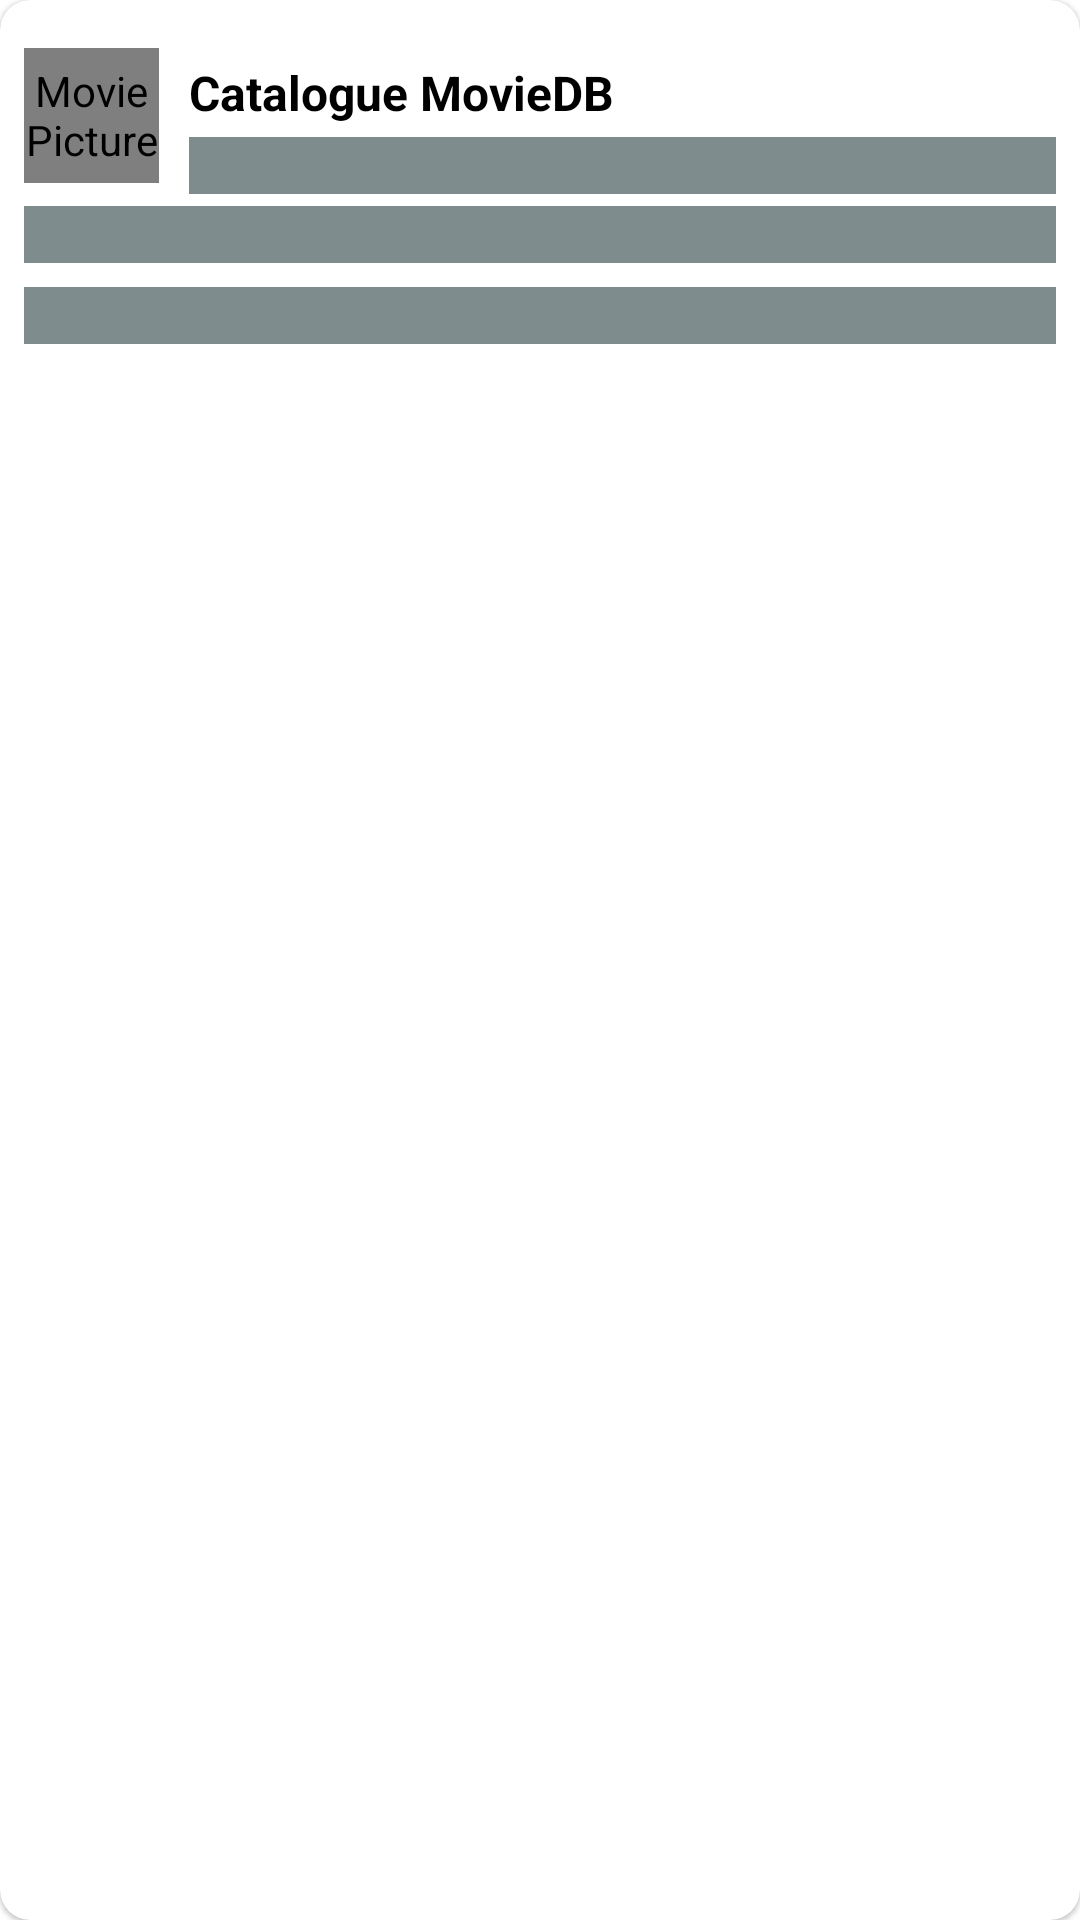

Layout XML and referenced resources for this Android screen:
<!-- AndroidManifest.xml: application theme Theme.CatalogueMovieDB -->
<!-- res/layout/loading_item_review.xml -->
<?xml version="1.0" encoding="utf-8"?>
<com.google.android.material.card.MaterialCardView
    xmlns:android="http://schemas.android.com/apk/res/android"
    xmlns:app="http://schemas.android.com/apk/res-auto"
    xmlns:tools="http://schemas.android.com/tools"
    android:id="@+id/container"
    android:layout_width="match_parent"
    android:layout_height="wrap_content"
    android:layout_marginHorizontal="@dimen/spacing_4"
    android:layout_marginBottom="10dp"
    android:background="?android:attr/selectableItemBackground"
    android:clickable="true"
    android:focusable="true"
    app:cardCornerRadius="10dp">

    <androidx.constraintlayout.widget.ConstraintLayout
        android:layout_width="match_parent"
        android:layout_height="wrap_content"
        android:padding="8dp">

        <de.hdodenhof.circleimageview.CircleImageView
            android:id="@+id/img_cover"
            android:layout_width="@dimen/spacing_45"
            android:layout_height="@dimen/spacing_45"
            android:contentDescription="@string/cd_movie_background"
            android:layout_marginTop="@dimen/spacing_8"
            android:src="@drawable/cover_placeholder"
            app:layout_constraintStart_toStartOf="parent"
            app:layout_constraintTop_toTopOf="parent" />

        <TextView
            android:id="@+id/tv_title"
            android:layout_width="0dp"
            android:layout_height="wrap_content"
            android:layout_marginStart="10dp"
            android:layout_marginTop="4dp"
            android:layout_marginEnd="10dp"
            android:ellipsize="end"
            android:maxLines="1"
            android:text="@string/app_name"
            android:textSize="16sp"
            android:textStyle="bold"
            app:layout_constraintEnd_toEndOf="parent"
            app:layout_constraintStart_toEndOf="@id/img_cover"
            app:layout_constraintTop_toTopOf="@id/img_cover" />

        <TextView
            android:id="@+id/rating_bar"
            android:layout_width="0dp"
            android:layout_height="wrap_content"
            android:layout_marginTop="4dp"
            android:background="@color/shadow"
            app:layout_constraintStart_toStartOf="@id/tv_title"
            app:layout_constraintTop_toBottomOf="@id/tv_title"
            app:layout_constraintEnd_toEndOf="parent"/>

        <TextView
            android:id="@+id/tv_overview"
            android:layout_width="0dp"
            android:layout_height="wrap_content"
            android:layout_marginTop="4dp"
            android:ellipsize="end"
            android:maxLines="2"
            android:background="@color/shadow"
            app:layout_constraintEnd_toEndOf="parent"
            app:layout_constraintStart_toStartOf="parent"
            app:layout_constraintTop_toBottomOf="@+id/rating_bar"
            tools:text="@tools:sample/lorem/random" />

        <TextView
            android:id="@+id/tv_updated"
            android:layout_width="0dp"
            android:layout_height="wrap_content"
            android:layout_marginTop="8dp"
            android:ellipsize="end"
            android:maxLines="1"
            android:background="@color/shadow"
            app:layout_constraintEnd_toEndOf="parent"
            app:layout_constraintStart_toStartOf="parent"
            app:layout_constraintTop_toBottomOf="@+id/tv_overview"
            tools:text="@tools:sample/lorem/random" />

    </androidx.constraintlayout.widget.ConstraintLayout>

</com.google.android.material.card.MaterialCardView>
<!-- resources referenced by this layout -->
<resources>
  <color name="shadow">#7f8c8d</color>
  <dimen name="spacing_4">4dp</dimen>
  <dimen name="spacing_45">45dp</dimen>
  <dimen name="spacing_8">8dp</dimen>
  <string name="app_name">Catalogue MovieDB</string>
  <string name="cd_movie_background">Movie Picture</string>
  <style name="Theme.CatalogueMovieDB" parent="Theme.MaterialComponents.DayNight.NoActionBar">
          
          <item name="colorPrimary">@color/light_blue</item>
          <item name="colorPrimaryVariant">@color/dark_blue</item>
          <item name="colorOnPrimary">@color/white</item>
          
          <item name="colorSecondary">@color/light_blue</item>
          <item name="colorSecondaryVariant">@color/dark_blue</item>
          <item name="colorOnSecondary">@color/white</item>
          
          <item name="android:statusBarColor" tools:targetApi="l">?attr/colorPrimaryVariant</item>
          
          <item name="fontFamily">@font/google_sans</item>
          <item name="android:textColorPrimary">@color/black</item>
          <item name="android:textColorSecondary">@color/black</item>
          <item name="android:textColorTertiary">@color/black</item>
      </style>
  <color name="light_blue">#3498db</color>
  <color name="dark_blue">#2980b9</color>
  <color name="white">#FFFFFFFF</color>
  <color name="black">#FF000000</color>
</resources>
